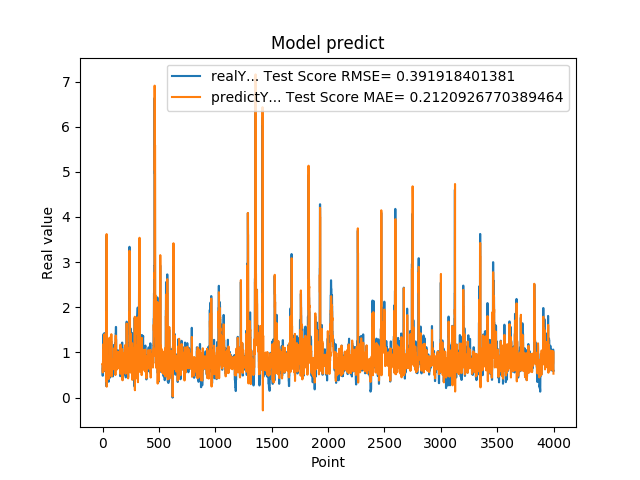

The file beside this chart, header and first rows:
7.216640114779999671e-01, 7.493963494788453694e-01
4.849449992179999946e-01, 7.557134077197722455e-01
4.849449992179999946e-01, 5.574395306509444259e-01
6.598609685899999855e-01, 6.580662927618949887e-01
6.598609685899999855e-01, 8.016711427277977142e-01
6.598609685899999855e-01, 7.265906318625879878e-01
1.064264059070000101e+00, 7.266326890406809014e-01
1.064264059070000101e+00, 1.057220129829821831e+00
1.405602574350000022e+00, 8.853993510715809645e-01
1.405602574350000022e+00, 1.189792097344905430e+00
1.405602574350000022e+00, 1.078737952185240045e+00
8.296080231669999971e-01, 1.078737952185240045e+00
8.296080231669999971e-01, 6.060079872823591618e-01
5.991539955139999485e-01, 7.994892055019141575e-01
5.991539955139999485e-01, 6.074466608241793075e-01
5.991539955139999485e-01, 7.059471801258490053e-01
1.428635239600000162e+00, 7.059471801258490053e-01
1.428635239600000162e+00, 1.402812730702147181e+00
8.065109848980001050e-01, 1.096942191114238963e+00
8.065109848980001050e-01, 6.014045419117489688e-01
8.123859763150000912e-01, 7.969500091136714204e-01
6.876540184020000224e-01, 8.024721996883564801e-01
6.876540184020000224e-01, 6.960055232825924643e-01
5.833169817919999778e-01, 7.488841344966636893e-01
5.833169817919999778e-01, 6.546095309667827600e-01
5.833169817919999778e-01, 7.040707797259195821e-01
5.949760079379999844e-01, 7.040707797259195821e-01
5.949760079379999844e-01, 6.934626727586378214e-01
7.861356735230000670e-01, 7.013432072220772140e-01
7.861356735230000670e-01, 8.481428181777556086e-01
7.907977104189999329e-01, 7.732896948493146461e-01
2.572369873520000128e-01, 7.776998205611191928e-01
2.572369873520000128e-01, 3.633740001337144587e-01
1.794924020770000128e+00, 5.728981325144297809e-01
1.794924020770000128e+00, 1.898909688329495138e+00
3.589848041530000256e+00, 1.391817066944507353e+00
8.961080312729998720e-01, 3.621655799165298895e+00
8.961080312729998720e-01, 2.422172128736398977e-01
7.979059815410000089e-01, 8.321902149345805633e-01
8.023769855500000325e-01, 7.459293296901770010e-01
8.023769855500000325e-01, 7.943444984293890343e-01
5.662040114399999879e-01, 7.920111963740705807e-01
5.662040114399999879e-01, 5.953159698380618980e-01
5.163450241089999615e-01, 6.961446021586221722e-01
5.163450241089999615e-01, 6.364842353380264495e-01
5.163450241089999615e-01, 6.696222391796455842e-01
6.402639746670000243e-01, 6.696222391796455842e-01
6.402639746670000243e-01, 7.741703866988358662e-01
8.763459920880000142e-01, 7.191610820723700614e-01
8.763459920880000142e-01, 9.055957991924428185e-01
8.871459960940000222e-01, 8.099009561143786229e-01
8.570416569709999877e-01, 8.192455679611365671e-01
8.570416569709999877e-01, 7.898015758657057628e-01
3.526079952719999855e-01, 8.023612799336506951e-01
3.526079952719999855e-01, 4.119841944783090848e-01
3.526079952719999855e-01, 6.095541082588640247e-01
6.394290328030000081e-01, 6.095541082588640247e-01
6.394290328030000081e-01, 8.311348329739774998e-01
4.273239970209999905e-01, 7.167685261081346848e-01
4.273239970209999905e-01, 5.557660663208588980e-01
4.273239970209999905e-01, 6.376701237403968880e-01
... 3,939 more rows
